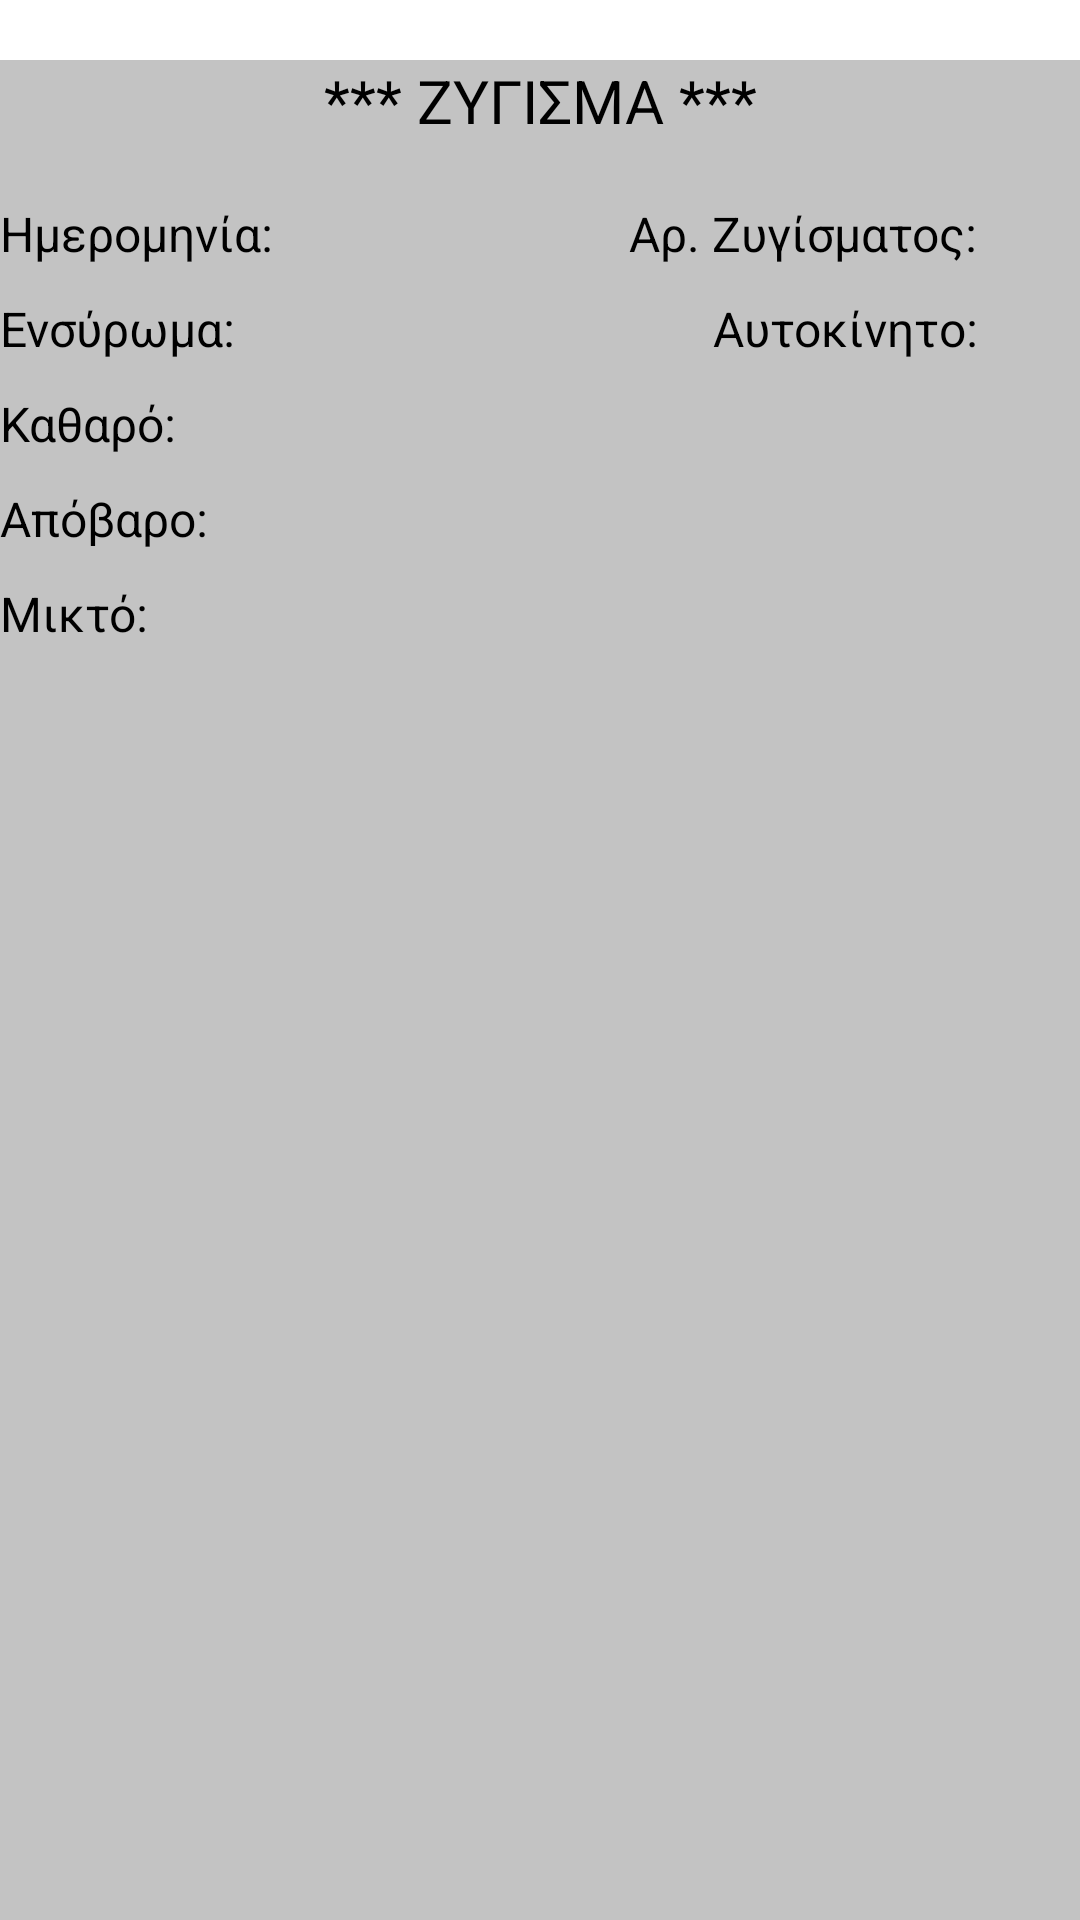

Reconstruct the res/layout file that produces this screen, plus the resources it refers to.
<!-- AndroidManifest.xml: application theme Theme.SilageManager -->
<!-- res/layout/istoriko_paragogou_item.xml -->
<?xml version="1.0" encoding="utf-8"?>
<androidx.constraintlayout.widget.ConstraintLayout xmlns:android="http://schemas.android.com/apk/res/android"
    android:layout_width="match_parent"
    android:layout_height="wrap_content"
    xmlns:app="http://schemas.android.com/apk/res-auto">

    <androidx.constraintlayout.widget.ConstraintLayout
        android:layout_width="match_parent"
        android:layout_height="match_parent"
        android:background="#C3C3C3"
        app:layout_constraintTop_toTopOf="parent"
        android:layout_marginTop="20dp">

    <TextView
        android:id="@+id/zigisma_txt"
        android:layout_width="wrap_content"
        android:layout_height="wrap_content"
        android:text="*** ΖΥΓΙΣΜΑ ***"
        android:textSize="20dp"
        android:textColor="@color/black"
        app:layout_constraintTop_toTopOf="parent"
        app:layout_constraintStart_toStartOf="parent"
        app:layout_constraintEnd_toEndOf="parent"/>

    <TextView
        android:id="@+id/date_txt"
        android:layout_width="wrap_content"
        android:layout_height="wrap_content"
        android:text="Ημερομηνία: "
        android:textSize="16dp"
        android:layout_marginTop="20dp"
        android:textColor="@color/black"
        app:layout_constraintStart_toStartOf="parent"
        app:layout_constraintTop_toBottomOf="@id/zigisma_txt"/>

    <TextView
        android:id="@+id/date"
        android:layout_width="wrap_content"
        android:layout_height="wrap_content"
        android:textSize="16dp"
        android:textColor="@color/black"
        android:layout_marginStart="10dp"
        app:layout_constraintStart_toEndOf="@id/date_txt"
        app:layout_constraintTop_toTopOf="@id/date_txt"
        app:layout_constraintBottom_toBottomOf="@id/date_txt"/>


    <TextView
        android:id="@+id/id_txt"
        android:layout_width="wrap_content"
        android:layout_height="wrap_content"
        android:text="Αρ. Ζυγίσματος: "
        android:textSize="16dp"
        android:textColor="@color/black"
        android:layout_marginEnd="10dp"
        android:layout_marginTop="20dp"
        app:layout_constraintEnd_toStartOf="@id/id"
        app:layout_constraintTop_toBottomOf="@id/zigisma_txt"/>

    <TextView
        android:id="@+id/id"
        android:layout_width="wrap_content"
        android:layout_height="wrap_content"
        android:layout_marginEnd="20dp"
        android:textColor="@color/black"
        android:textSize="16dp"
        app:layout_constraintEnd_toEndOf="parent"
        app:layout_constraintTop_toTopOf="@id/id_txt"
        app:layout_constraintBottom_toBottomOf="@id/id_txt"/>

    <TextView
        android:id="@+id/ensiroma_txt"
        android:layout_width="wrap_content"
        android:layout_height="wrap_content"
        android:text="Ενσύρωμα: "
        android:textSize="16dp"
        android:textColor="@color/black"
        android:layout_marginTop="10dp"
        app:layout_constraintStart_toStartOf="parent"
        app:layout_constraintTop_toBottomOf="@id/date_txt"/>

    <TextView
        android:id="@+id/ensiroma"
        android:layout_width="wrap_content"
        android:layout_height="wrap_content"
        android:textSize="16dp"
        android:textColor="@color/black"
        android:layout_marginStart="10dp"
        app:layout_constraintStart_toEndOf="@id/ensiroma_txt"
        app:layout_constraintTop_toTopOf="@id/ensiroma_txt"
        app:layout_constraintBottom_toBottomOf="@id/ensiroma_txt"/>


    <TextView
        android:id="@+id/autokinito_txt"
        android:layout_width="wrap_content"
        android:layout_height="wrap_content"
        android:text="Αυτοκίνητο: "
        android:textSize="16dp"
        android:textColor="@color/black"
        android:layout_marginTop="10dp"
        android:layout_marginEnd="10dp"
        app:layout_constraintEnd_toStartOf="@id/autokinito"
        app:layout_constraintTop_toBottomOf="@id/date_txt"/>

    <TextView
        android:id="@+id/autokinito"
        android:layout_width="wrap_content"
        android:layout_height="wrap_content"
        android:textSize="16dp"
        android:textColor="@color/black"
        android:layout_marginEnd="20dp"
        app:layout_constraintEnd_toEndOf="parent"
        app:layout_constraintTop_toTopOf="@id/autokinito_txt"
        app:layout_constraintBottom_toBottomOf="@id/autokinito_txt"/>


    <TextView
        android:id="@+id/ofelimo_txt"
        android:layout_width="wrap_content"
        android:layout_height="wrap_content"
        android:text="Καθαρό: "
        android:textSize="16dp"
        android:textColor="@color/black"
        android:layout_marginTop="10dp"
        app:layout_constraintStart_toStartOf="parent"
        app:layout_constraintTop_toBottomOf="@id/ensiroma_txt"/>

    <TextView
        android:id="@+id/ofelimo"
        android:layout_width="wrap_content"
        android:layout_height="wrap_content"
        android:textSize="16dp"
        android:textColor="@color/black"
        android:layout_marginStart="10dp"
        app:layout_constraintStart_toEndOf="@id/ofelimo_txt"
        app:layout_constraintTop_toTopOf="@id/ofelimo_txt"/>

    <TextView
        android:id="@+id/apovaro_txt"
        android:layout_width="wrap_content"
        android:layout_height="wrap_content"
        android:text="Απόβαρο: "
        android:textSize="16dp"
        android:textColor="@color/black"
        android:layout_marginTop="10dp"
        app:layout_constraintStart_toStartOf="parent"
        app:layout_constraintTop_toBottomOf="@id/ofelimo_txt"/>

    <TextView
        android:id="@+id/apovaro"
        android:layout_width="wrap_content"
        android:layout_height="wrap_content"
        android:textSize="16dp"
        android:textColor="@color/black"
        android:layout_marginStart="10dp"
        app:layout_constraintStart_toEndOf="@id/apovaro_txt"
        app:layout_constraintTop_toTopOf="@id/apovaro_txt"/>



    <TextView
        android:id="@+id/mikto_txt"
        android:layout_width="wrap_content"
        android:layout_height="wrap_content"
        android:text="Μικτό: "
        android:textSize="16dp"
        android:textColor="@color/black"
        android:layout_marginTop="10dp"
        app:layout_constraintStart_toStartOf="parent"
        app:layout_constraintTop_toBottomOf="@id/apovaro_txt"/>

    <TextView
        android:id="@+id/mikto"
        android:layout_width="wrap_content"
        android:layout_height="wrap_content"
        android:textSize="16dp"
        android:textColor="@color/black"
        android:layout_marginStart="10dp"
        app:layout_constraintStart_toEndOf="@id/mikto_txt"
        app:layout_constraintTop_toTopOf="@id/mikto_txt"/>

    </androidx.constraintlayout.widget.ConstraintLayout>

</androidx.constraintlayout.widget.ConstraintLayout>
<!-- resources referenced by this layout -->
<resources>
  <color name="black">#FF000000</color>
  <style name="Theme.SilageManager" parent="Theme.MaterialComponents.DayNight.DarkActionBar">
          
          <item name="colorPrimary">@color/purple_500</item>
          <item name="colorPrimaryVariant">@color/purple_700</item>
          <item name="colorOnPrimary">@color/white</item>
          
          <item name="colorSecondary">@color/teal_200</item>
          <item name="colorSecondaryVariant">@color/teal_700</item>
          <item name="colorOnSecondary">@color/black</item>
          
          <item name="android:statusBarColor">?attr/colorPrimaryVariant</item>
          
      </style>
  <color name="purple_500">#2E6831</color>
  <color name="purple_700">#265729</color>
  <color name="white">#FFFFFFFF</color>
  <color name="teal_200">#FF03DAC5</color>
  <color name="teal_700">#FF018786</color>
</resources>
